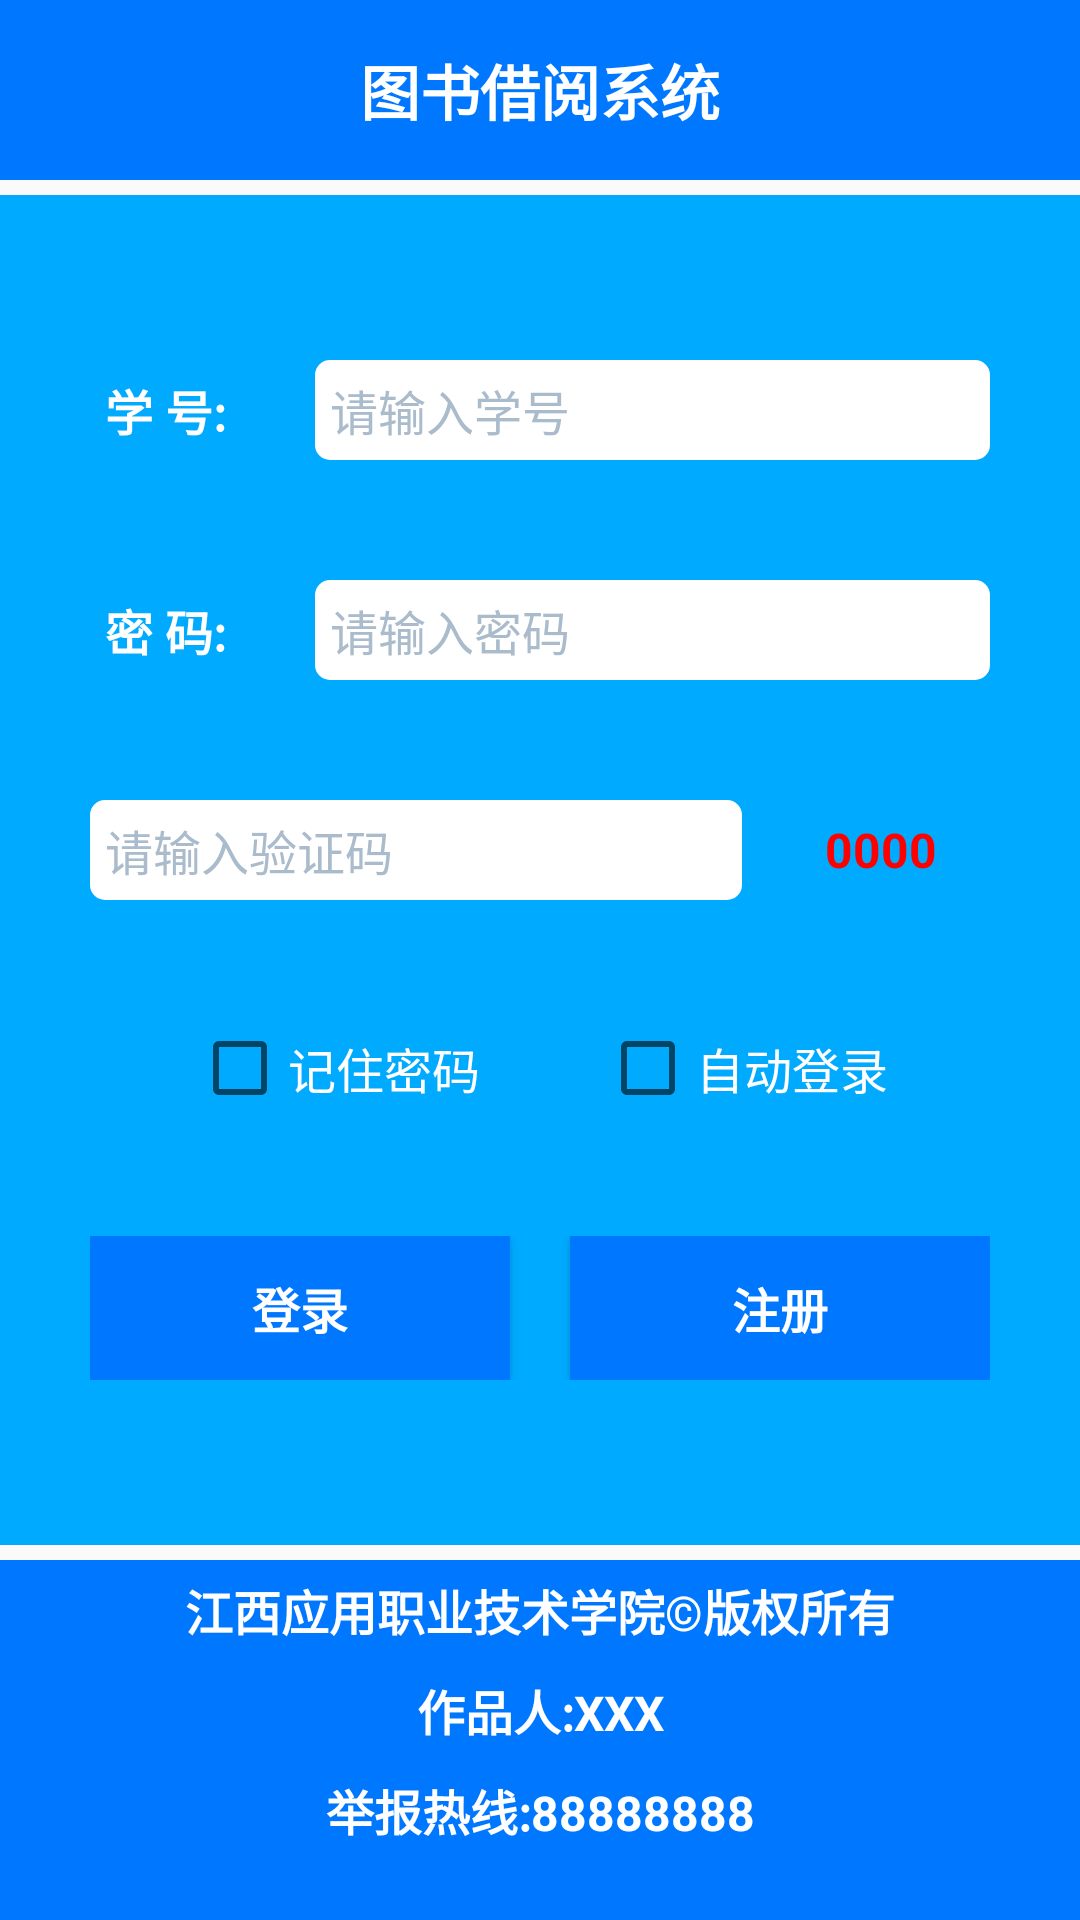

Produce the Android XML layout that renders to this screen, including the resource entries it uses.
<!-- AndroidManifest.xml: application theme AppTheme -->
<!-- res/layout/activity_login.xml -->
<?xml version="1.0" encoding="utf-8"?>
<LinearLayout xmlns:android="http://schemas.android.com/apk/res/android"
    xmlns:tools="http://schemas.android.com/tools"
    android:layout_width="match_parent"
    android:layout_height="match_parent"
    android:orientation="vertical"
    tools:context=".LoginActivity">

    
    <include layout="@layout/top" />
    
    <LinearLayout
        android:layout_width="match_parent"
        android:layout_height="0dp"
        android:layout_marginTop="5dp"
        android:layout_marginBottom="5dp"
        android:layout_weight="1"
        android:background="@color/main2"
        android:gravity="center"
        android:orientation="vertical">

        <LinearLayout
            android:layout_width="match_parent"
            android:layout_height="wrap_content"
            android:layout_margin="10dp"
            android:orientation="vertical">

            <LinearLayout
                android:layout_width="match_parent"
                android:layout_height="wrap_content"
                android:layout_margin="20dp"
                android:gravity="center_vertical"
                android:orientation="horizontal">

                <TextView
                    style="@style/tv_style_1"
                    android:layout_width="0dp"
                    android:layout_height="wrap_content"
                    android:layout_weight="1"
                    android:gravity="left"
                    android:text="@string/number" />

                <EditText
                    android:id="@id/et_number"
                    android:layout_width="0dp"
                    android:layout_height="wrap_content"
                    android:layout_weight="3"
                    android:background="@drawable/et_selector"
                    android:hint="@string/numberhint"
                    android:padding="5dp"
                    android:textColorHint="@color/gray"
                    android:textSize="16sp" />
            </LinearLayout>

            <LinearLayout
                android:layout_width="match_parent"
                android:layout_height="wrap_content"
                android:layout_margin="20dp"
                android:gravity="center_vertical"
                android:orientation="horizontal">

                <TextView
                    style="@style/tv_style_1"
                    android:layout_width="0dp"
                    android:layout_height="wrap_content"
                    android:layout_weight="1"
                    android:gravity="left"
                    android:text="@string/psd" />

                <EditText
                    android:id="@id/et_psd"
                    android:layout_width="0dp"
                    android:layout_height="wrap_content"
                    android:layout_weight="3"
                    android:background="@drawable/et_selector"
                    android:hint="@string/psdhint"
                    android:padding="5dp"
                    android:inputType="textPassword"
                    android:textColorHint="@color/gray"
                    android:textSize="16sp" />
            </LinearLayout>

            <LinearLayout
                android:layout_width="match_parent"
                android:layout_height="wrap_content"
                android:layout_margin="20dp"
                android:gravity="center_vertical"
                android:orientation="horizontal">

                <EditText
                    android:id="@id/et_code"
                    android:layout_width="0dp"
                    android:layout_height="wrap_content"
                    android:layout_weight="3"
                    android:background="@drawable/et_selector"
                    android:hint="@string/codehint"
                    android:padding="5dp"
                    android:textColorHint="@color/gray"
                    android:textSize="16sp" />

                <TextView
                    android:id="@id/tv_code"
                    style="@style/tv_style_1"
                    android:layout_width="0dp"
                    android:layout_height="wrap_content"
                    android:layout_marginLeft="10dp"
                    android:layout_weight="1"
                    android:autoLink="none"
                    android:background="@drawable/tv_shape"
                    android:text="0000"
                    android:textColor="@color/red" />
            </LinearLayout>

            <LinearLayout
                android:layout_width="match_parent"
                android:layout_height="wrap_content"
                android:layout_margin="20dp"
                android:gravity="center"
                android:orientation="horizontal">

                <CheckBox
                    android:id="@id/cb_psd"
                    android:layout_width="wrap_content"
                    android:layout_height="wrap_content"
                    android:layout_marginRight="20dp"
                    android:text="记住密码"
                    android:textColor="@color/white"
                    android:textSize="16sp" />

                <CheckBox
                    android:id="@id/cb_auto"
                    android:layout_width="wrap_content"
                    android:layout_height="wrap_content"
                    android:layout_marginLeft="20dp"
                    android:text="自动登录"
                    android:textColor="@color/white"
                    android:textSize="16sp" />

            </LinearLayout>

            <LinearLayout
                android:layout_width="match_parent"
                android:layout_height="wrap_content"
                android:layout_margin="20dp"
                android:gravity="center"
                android:orientation="horizontal">

                <Button
                    android:id="@id/btn_login"
                    android:layout_width="0dp"
                    android:layout_height="wrap_content"
                    android:layout_marginRight="10dp"
                    android:layout_weight="1"
                    android:background="@drawable/btn_selector"
                    android:text="登录"
                    android:textColor="@color/white"
                    android:textSize="16sp"
                    android:textStyle="bold" />

                <Button
                    android:id="@id/btn_register"
                    android:layout_width="0dp"
                    android:layout_height="wrap_content"
                    android:layout_marginLeft="10dp"
                    android:layout_weight="1"
                    android:background="@drawable/btn_selector"
                    android:text="注册"
                    android:textColor="@color/white"
                    android:textSize="16sp"
                    android:textStyle="bold" />
            </LinearLayout>
        </LinearLayout>
    </LinearLayout>
    
    <include layout="@layout/foot" />
</LinearLayout>
<!-- res/layout/top.xml (included above) -->
<?xml version="1.0" encoding="utf-8"?>
<LinearLayout xmlns:android="http://schemas.android.com/apk/res/android"
    android:layout_width="match_parent"
    android:layout_height="60dp"
    android:background="@color/main"
    android:gravity="center_vertical"
    android:orientation="horizontal">

    <Button
        android:id="@id/btn_left"
        android:layout_width="wrap_content"
        android:layout_height="wrap_content"
        android:background="@color/alpha"
        android:visibility="gone" />

    <TextView
        style="@style/tv_style"
        android:id="@id/tv_title"
        android:layout_width="0dp"
        android:layout_height="wrap_content"
        android:layout_weight="1"
        android:text="@string/app_name" />

    <Button
        android:id="@id/btn_right"
        android:layout_width="wrap_content"
        android:layout_height="wrap_content"
        android:background="@color/alpha"
        android:visibility="gone" />
</LinearLayout>
<!-- res/layout/foot.xml (included above) -->
<?xml version="1.0" encoding="utf-8"?>
<LinearLayout xmlns:android="http://schemas.android.com/apk/res/android"
    android:layout_width="match_parent"
    android:layout_height="120dp"
    android:background="@color/main"
    android:orientation="vertical">

    <TextView
        style="@style/tv_style_1"
        android:layout_width="match_parent"
        android:layout_height="wrap_content"
        android:gravity="center"
        android:text="@string/foot1" />

    <TextView
        style="@style/tv_style_1"
        android:layout_width="match_parent"
        android:layout_height="wrap_content"
        android:gravity="center"
        android:text="@string/foot2" />

    <TextView
        style="@style/tv_style_1"
        android:layout_width="match_parent"
        android:layout_height="wrap_content"
        android:gravity="center"
        android:text="@string/foot3" />
</LinearLayout>
<!-- resources referenced by this layout -->
<resources>
  <color name="alpha">#0000</color>
  <color name="gray">#aabbcc</color>
  <color name="main">#07f</color>
  <color name="main2">#0af</color>
  <color name="red">#f00</color>
  <color name="white">#fff</color>
  <!-- drawable btn_selector (drawable) -->
  <?xml version="1.0" encoding="utf-8"?>
  <selector xmlns:android="http://schemas.android.com/apk/res/android">
      <item android:drawable="@color/main"
          android:state_pressed="false" />
      <item android:drawable="@color/red"
          android:state_pressed="true" />
  </selector>
  <!-- drawable et_selector (drawable) -->
  <?xml version="1.0" encoding="utf-8"?>
  <selector xmlns:android="http://schemas.android.com/apk/res/android">
      <item android:state_focused="false"
          android:drawable="@drawable/et_shape"/>
      <item android:state_focused="true"
          android:drawable="@drawable/et_shape_1"/>
  </selector>
  <string name="app_name">图书借阅系统</string>
  <string name="codehint">请输入验证码</string>
  <string name="foot1">江西应用职业技术学院©版权所有</string>
  <string name="foot2">作品人:XXX</string>
  <string name="foot3">举报热线:88888888</string>
  <string name="number">学 号:</string>
  <string name="numberhint">请输入学号</string>
  <string name="psd">密 码:</string>
  <string name="psdhint">请输入密码</string>
  <style name="tv_style">
          <item name="android:gravity">center</item>
          <item name="android:textColor">@color/white</item>
          <item name="android:textStyle">bold</item>
          <item name="android:textSize">20sp</item>
      </style>
  <style name="tv_style_1">
          <item name="android:padding">5dp</item>
          <item name="android:gravity">center</item>
          <item name="android:textColor">@color/white</item>
          <item name="android:textStyle">bold</item>
          <item name="android:textSize">16sp</item>
          <item name="android:autoLink">all</item>
      </style>
  <style name="AppTheme" parent="Theme.AppCompat.Light.DarkActionBar">
          
          <item name="colorPrimary">@color/colorPrimary</item>
          <item name="colorPrimaryDark">@color/colorPrimaryDark</item>
          <item name="colorAccent">@color/colorAccent</item>
      </style>
  <!-- drawable et_shape (drawable) -->
  <?xml version="1.0" encoding="utf-8"?>
  <shape xmlns:android="http://schemas.android.com/apk/res/android"
      android:shape="rectangle">
      <solid android:color="@color/white" />
  
      <corners android:radius="5dp" />
  </shape>
  <!-- drawable et_shape_1 (drawable) -->
  <?xml version="1.0" encoding="utf-8"?>
  <shape xmlns:android="http://schemas.android.com/apk/res/android"
      android:shape="rectangle">
      <solid android:color="@color/white" />
      <stroke android:color="@color/red" android:width="1dp"/>
      <corners android:radius="5dp" />
  </shape>
  <color name="colorPrimary">#008577</color>
  <color name="colorPrimaryDark">#00574B</color>
  <color name="colorAccent">#D81B60</color>
</resources>
